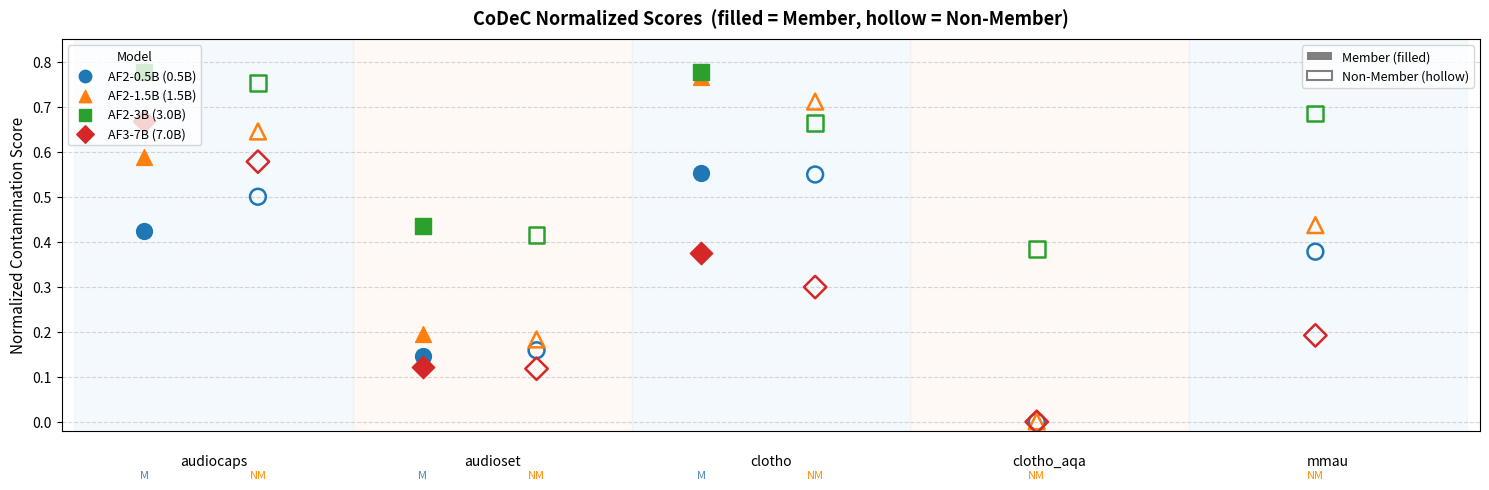

Reproduce this figure in Python. (Note: this script raises an exception after producing the figure.)
"""Regenerate figures/codec_scores.png from hard-coded table values."""

import matplotlib.pyplot as plt
import matplotlib.patches as mpatches
import numpy as np

DATA = {
    "audio-flamingo-2-0.5B": {
        "audiocaps": (0.423, 0.5),
        "audioset": (0.146, 0.159),
        "clotho": (0.553, 0.5494),
        "clotho_aqa": (None, 0.0),
        "mmau": (None, 0.378),
    },
    "audio-flamingo-2-1.5B": {
        "audiocaps": (0.588, 0.645),
        "audioset": (0.195, 0.183),
        "clotho": (0.766, 0.7114),
        "clotho_aqa": (None, 0.001),
        "mmau": (None, 0.437),
    },
    "audio-flamingo-2-3B": {
        "audiocaps": (0.778, 0.753),
        "audioset": (0.436, 0.415),
        "clotho": (0.777, 0.6636),
        "clotho_aqa": (None, 0.384),
        "mmau": (None, 0.685),
    },
    "audio-flamingo-3-hf": {
        "audiocaps": (0.668, 0.578),
        "audioset": (0.122, 0.118),
        "clotho": (0.375, 0.2994),
        "clotho_aqa": (None, 0.0),
        "mmau": (None, 0.192),
    },
}

MODELS = list(DATA.keys())
MODEL_LABELS = ["AF2-0.5B (0.5B)", "AF2-1.5B (1.5B)", "AF2-3B (3.0B)", "AF3-7B (7.0B)"]
COLORS = ["tab:blue", "tab:orange", "tab:green", "tab:red"]
MARKERS = ["o", "^", "s", "D"]
DATASETS = ["audiocaps", "audioset", "clotho", "clotho_aqa", "mmau"]
NO_MEMBER = {"clotho_aqa", "mmau"}

# Layout: each dataset block is BLOCK wide; M and NM sit at fixed offsets within it
BLOCK = 2.2
M_OFF = 0.55  # x offset of Member column inside block
NM_OFF = 1.45  # x offset of Non-Member column inside block
# For no-member datasets the NM marker is centred in the block
NM_ONLY_OFF = (M_OFF + NM_OFF) / 2

MARKER_SIZE = 130
JITTER = 0.08  # small y-jitter to separate overlapping markers is not needed here

fig, ax = plt.subplots(figsize=(15, 5))
ax.set_title(
    "CoDeC Normalized Scores  (filled = Member, hollow = Non-Member)",
    fontsize=13,
    fontweight="bold",
    pad=10,
)

bg_colors = ["#d6eaf8", "#fde8d8"]  # light blue / light orange

for i, ds in enumerate(DATASETS):
    x0 = i * BLOCK
    ax.axvspan(x0, x0 + BLOCK, alpha=0.25, color=bg_colors[i % 2], zorder=0)

    has_member = ds not in NO_MEMBER
    nm_x = x0 + (NM_OFF if has_member else NM_ONLY_OFF)

    for j, model in enumerate(MODELS):
        member_score, non_member_score = DATA[model][ds]

        if has_member and member_score is not None:
            ax.scatter(
                x0 + M_OFF,
                member_score,
                marker=MARKERS[j],
                color=COLORS[j],
                s=MARKER_SIZE,
                zorder=3,
            )

        ax.scatter(
            nm_x,
            non_member_score,
            marker=MARKERS[j],
            s=MARKER_SIZE,
            zorder=3,
            facecolors="none",
            edgecolors=COLORS[j],
            linewidths=1.8,
        )

    # Dataset label + M/NM sub-labels
    label_y = -0.06
    ax.text(
        x0 + BLOCK / 2,
        label_y,
        ds,
        ha="center",
        va="top",
        fontsize=10,
        transform=ax.get_xaxis_transform(),
    )
    if has_member:
        ax.text(
            x0 + M_OFF,
            label_y - 0.04,
            "M",
            ha="center",
            va="top",
            fontsize=8,
            color="steelblue",
            transform=ax.get_xaxis_transform(),
        )
    ax.text(
        nm_x,
        label_y - 0.04,
        "NM",
        ha="center",
        va="top",
        fontsize=8,
        color="darkorange",
        transform=ax.get_xaxis_transform(),
    )

ax.set_ylabel("Normalized Contamination Score", fontsize=11)
ax.set_ylim(-0.02, 0.85)
ax.set_xlim(-0.1, len(DATASETS) * BLOCK + 0.1)
ax.set_xticks([])
ax.yaxis.grid(True, linestyle="--", alpha=0.5)
ax.set_axisbelow(True)

# Model legend (left)
model_handles = [
    plt.scatter([], [], marker=MARKERS[j], color=COLORS[j], s=80, label=MODEL_LABELS[j])
    for j in range(len(MODELS))
]
legend_models = ax.legend(
    handles=model_handles,
    title="Model",
    loc="upper left",
    framealpha=0.8,
    fontsize=9,
    title_fontsize=9,
)
ax.add_artist(legend_models)

# Member/Non-member legend (right)
member_patch = mpatches.Patch(facecolor="grey", label="Member (filled)")
nonmember_patch = mpatches.Patch(
    facecolor="white", edgecolor="grey", linewidth=1.5, label="Non-Member (hollow)"
)
ax.legend(
    handles=[member_patch, nonmember_patch],
    loc="upper right",
    framealpha=0.8,
    fontsize=9,
)

plt.tight_layout()
out = "figures/codec_scores.png"
plt.savefig(out, dpi=150, bbox_inches="tight")
print(f"Saved {out}")

# --- Box plot: member vs non-member distributions per model ---

fig2, ax2 = plt.subplots(figsize=(11, 5))
ax2.set_title(
    "CoDeC Normalized Scores — Member vs Non-Member per Model",
    fontsize=13,
    fontweight="bold",
    pad=10,
)

gap = 0.3  # gap between the two boxes within a model group
spacing = 1.5  # distance between model group centres

member_color = "#e74c3c"  # red
nonmember_color = "#2980b9"  # blue

box_positions_m = []
box_positions_nm = []
box_data_m = []
box_data_nm = []
tick_positions = []
tick_labels = []

for i, model in enumerate(MODELS):
    centre = i * spacing
    pos_m = centre - gap / 2
    pos_nm = centre + gap / 2

    m_scores = [v for ds, (m, nm) in DATA[model].items() if m is not None for v in [m]]
    nm_scores = [
        v for ds, (m, nm) in DATA[model].items() if nm is not None for v in [nm]
    ]

    box_positions_m.append(pos_m)
    box_positions_nm.append(pos_nm)
    box_data_m.append(m_scores)
    box_data_nm.append(nm_scores)
    tick_positions.append(centre)
    tick_labels.append(MODEL_LABELS[i])


def style_boxes(bp, color):
    for element in ("boxes", "whiskers", "caps", "medians", "fliers"):
        plt.setp(bp[element], color=color)
    for patch in bp.get("boxes", []):
        patch.set(facecolor=color, alpha=0.35)
    plt.setp(bp["medians"], color=color, linewidth=2)
    plt.setp(
        bp.get("fliers", []),
        marker="o",
        markerfacecolor=color,
        markeredgecolor=color,
        markersize=5,
    )


bp_m = ax2.boxplot(
    box_data_m,
    positions=box_positions_m,
    widths=0.22,
    patch_artist=True,
    notch=False,
    manage_ticks=False,
)
bp_nm = ax2.boxplot(
    box_data_nm,
    positions=box_positions_nm,
    widths=0.22,
    patch_artist=True,
    notch=False,
    manage_ticks=False,
)

style_boxes(bp_m, member_color)
style_boxes(bp_nm, nonmember_color)

ax2.set_xticks(tick_positions)
ax2.set_xticklabels(tick_labels, fontsize=10)
ax2.set_ylabel("Normalized Contamination Score", fontsize=11)
ax2.set_xlim(-spacing / 2, (len(MODELS) - 1) * spacing + spacing / 2)
ax2.set_ylim(-0.02, 0.88)
ax2.yaxis.grid(True, linestyle="--", alpha=0.5)
ax2.set_axisbelow(True)

member_patch = mpatches.Patch(
    facecolor=member_color, alpha=0.5, label="Member (3 datasets)"
)
nonmember_patch = mpatches.Patch(
    facecolor=nonmember_color, alpha=0.5, label="Non-Member (5 datasets)"
)
ax2.legend(handles=[member_patch, nonmember_patch], fontsize=10, framealpha=0.85)

plt.tight_layout()
out2 = "figures/codec_boxplot.png"
plt.savefig(out2, dpi=150, bbox_inches="tight")
print(f"Saved {out2}")
